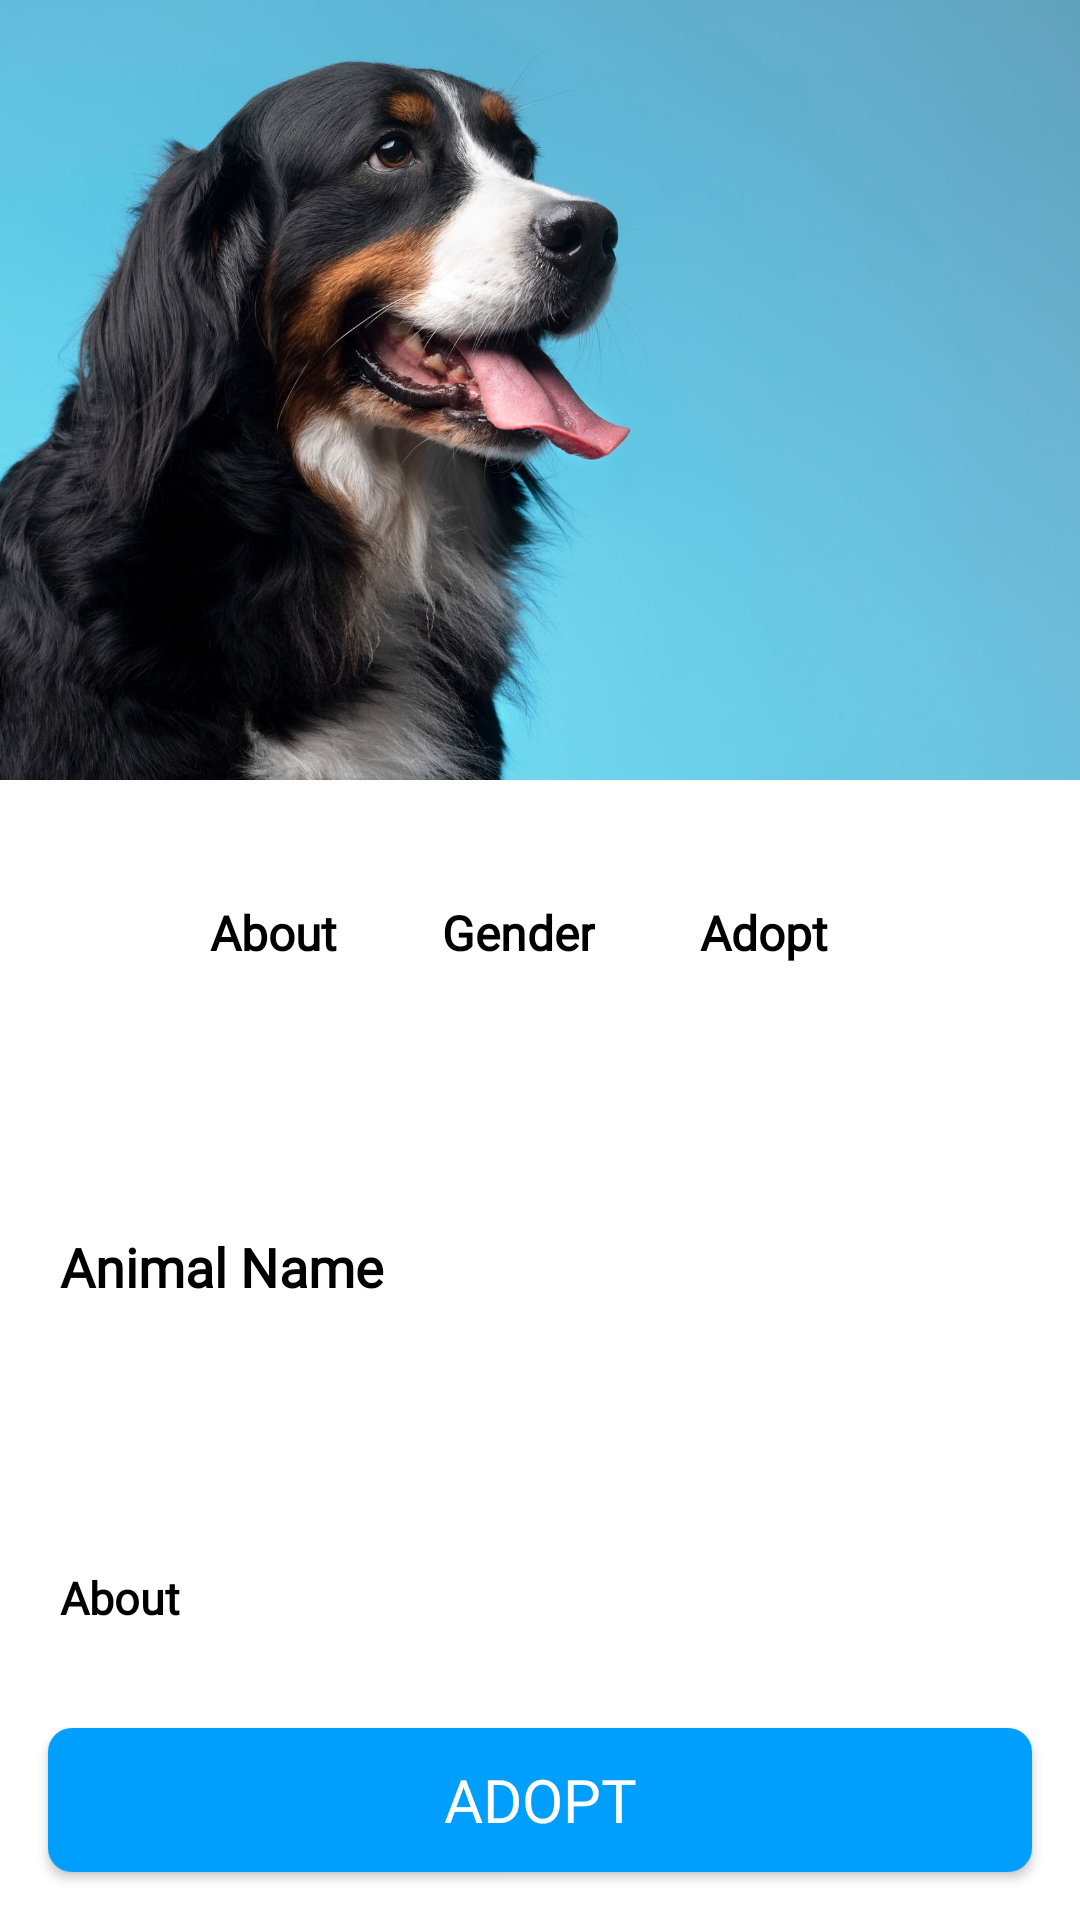

Layout XML and referenced resources for this Android screen:
<!-- AndroidManifest.xml: application theme AppTheme -->
<!-- res/layout/fragment_pet_details.xml -->
<?xml version="1.0" encoding="utf-8"?>
<RelativeLayout xmlns:android="http://schemas.android.com/apk/res/android"
    xmlns:app="http://schemas.android.com/apk/res-auto"
    xmlns:tools="http://schemas.android.com/tools"
    android:layout_width="match_parent"
    android:layout_height="match_parent"
    android:background="@color/white"
    >

    <ImageView
        android:id="@+id/animal_img_details"
        android:layout_width="match_parent"
        android:layout_height="260dp"
        android:scaleType="centerCrop"
        android:src="@drawable/dog1" />


    <LinearLayout
        android:layout_width="wrap_content"
        android:layout_height="wrap_content"
        android:layout_marginStart="20dp"
        android:layout_marginTop="300dp"
        android:orientation="horizontal">

        <TextView
            android:id="@+id/animal_age"
            android:layout_width="wrap_content"
            android:layout_height="wrap_content"
            android:fontFamily="@font/montserrat"
            android:text="About"
            android:layout_marginRight="35dp"
            android:layout_marginLeft="50dp"

            android:textColor="@android:color/black"
            android:textSize="16sp"
            android:textStyle="bold" />

        <TextView
            android:id="@+id/animal_gender"
            android:layout_width="wrap_content"
            android:layout_height="wrap_content"
            android:fontFamily="@font/montserrat"
            android:text="Gender"
            android:layout_marginRight="35dp"

            android:textColor="@android:color/black"
            android:textSize="16sp"
            android:textStyle="bold" />

        <TextView
            android:id="@+id/animal_weight"
            android:layout_width="wrap_content"
            android:layout_height="wrap_content"
            android:textColor="@android:color/black"
            android:text="Adopt"
            android:fontFamily="@font/montserrat"
            android:textSize="16sp"
            android:textStyle="bold" />

    </LinearLayout>



    <TextView
        android:id="@+id/animal_name"
        android:layout_width="match_parent"
        android:layout_height="wrap_content"
        android:layout_below="@id/animal_img_details"
        android:layout_marginStart="20dp"
        android:layout_marginLeft="15dp"
        android:layout_marginTop="150dp"
        android:layout_marginEnd="72dp"
        android:layout_marginBottom="72dp"
        android:fontFamily="@font/montserrat"
        android:text="Animal Name"
        android:textColor="@color/Black"
        android:textSize="18sp"
        android:textStyle="bold" />

    <TextView
        android:id="@+id/animal_info"
        android:layout_width="match_parent"
        android:layout_height="wrap_content"
        android:layout_below="@id/animal_name"
        android:layout_marginLeft="20dp"
        android:layout_marginTop="16dp"
        android:fontFamily="@font/montserrat"
        android:text="About"
        android:textColor="@color/Black"
        android:textSize="15sp"
        android:textStyle="bold" />

    <Button
        android:id="@+id/next_btn"
        android:layout_width="match_parent"
        android:layout_height="wrap_content"
        android:layout_alignParentBottom="true"
        android:layout_marginStart="16dp"
        android:layout_marginTop="16dp"
        android:layout_marginEnd="16dp"
        android:fontFamily="@font/montserrat"
        android:layout_marginBottom="16dp"
        android:background="@drawable/button2"
        android:gravity="center"
        android:text="Adopt"
        android:textColor="@color/white"
        android:textSize="20sp" />

</RelativeLayout>
<!-- resources referenced by this layout -->
<resources>
  <color name="Black">#F000</color>
  <color name="white">#FFFFFFFF</color>
  <!-- drawable button2 (drawable) -->
  <?xml version="1.0" encoding="utf-8"?>
  <shape xmlns:android="http://schemas.android.com/apk/res/android">
      <corners android:radius="8dp" />
      <solid android:color="@color/theme_light" />
  </shape>
  <!-- drawable dog1: jpg bitmap (drawable, 159641 bytes) -->
  <style name="AppTheme" parent="Theme.AppCompat.Light.NoActionBar">
          
          <item name="colorPrimary">@color/button_color</item>
          <item name="colorPrimaryDark">@color/colorAccent</item>
          <item name="colorAccent">@color/colorAccent</item>
      </style>
  <color name="theme_light">#FF009EFD</color>
  <color name="button_color">#2891FD</color>
  <color name="colorAccent">#5B9635</color>
</resources>
